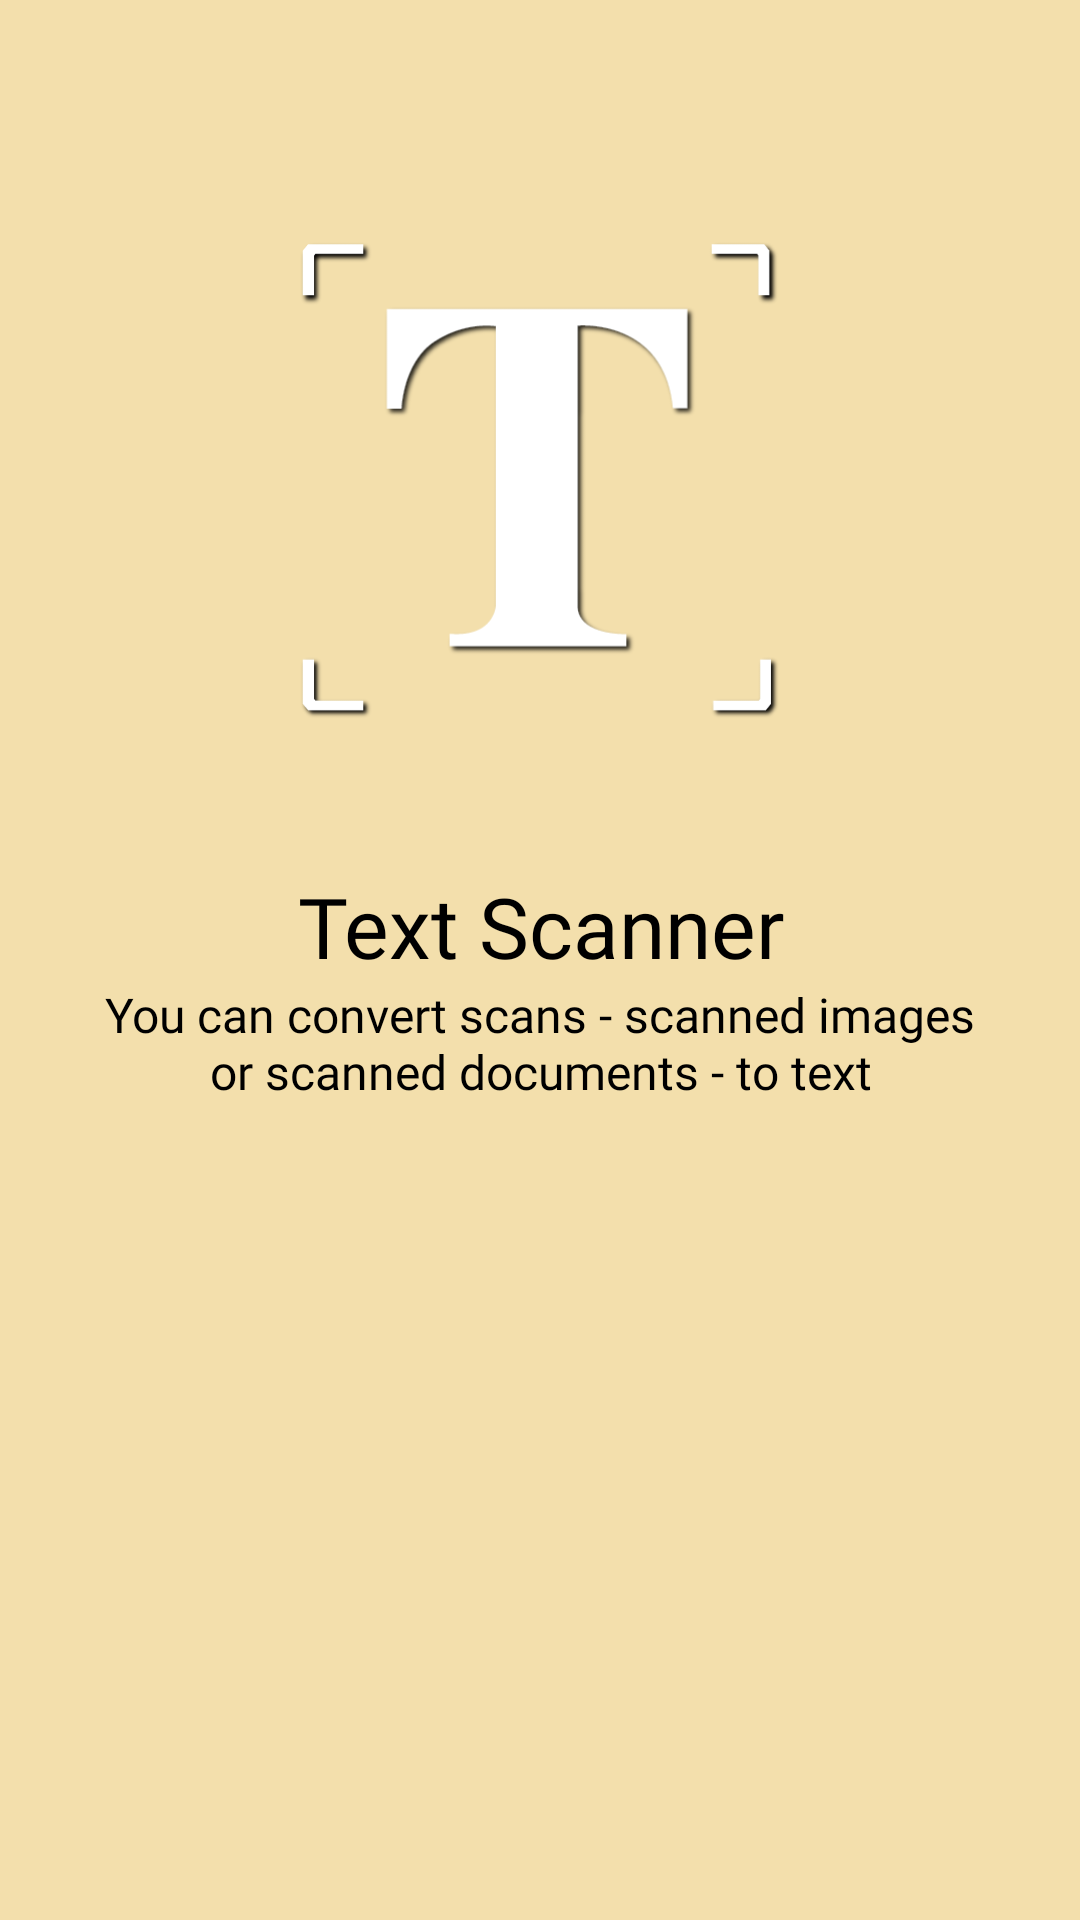

Layout XML and referenced resources for this Android screen:
<!-- AndroidManifest.xml: application theme Theme.Easetudy -->
<!-- res/layout/slider_layout.xml -->
<?xml version="1.0" encoding="utf-8"?>
<LinearLayout xmlns:android="http://schemas.android.com/apk/res/android"
    android:layout_width="match_parent"
    android:layout_height="match_parent"
    xmlns:app="http://schemas.android.com/apk/res-auto"
    android:orientation="vertical"
    android:background="@color/bastaorange"
    app:flow_horizontalAlign="center">









    <ImageView
        android:id="@+id/titleimage1"
        android:layout_width="match_parent"
        android:layout_height="160dp"
        android:layout_gravity="center"
        android:layout_marginTop="80dp"
        android:src="@drawable/feature1png"/>

    <TextView
        android:id="@+id/texttitle"
        android:layout_width="match_parent"
        android:layout_height="wrap_content"
        android:layout_marginTop="50dp"
        android:fontFamily="@font/poppins_bold"
        android:text="@string/heading_one"
        android:textAlignment="center"
        android:textColor="@color/black"
        android:textSize="28dp" />

    <TextView
        android:id="@+id/textdescription"
        android:layout_width="match_parent"
        android:layout_height="wrap_content"
        android:layout_marginHorizontal="30dp"
        android:fontFamily="@font/poppins"
        android:text="@string/desc_one"
        android:textAlignment="center"
        android:textColor="@color/black"
        android:textSize="16dp" />


</LinearLayout>
<!-- resources referenced by this layout -->
<resources>
  <color name="bastaorange">#f3dfac</color>
  <color name="black">#FF000000</color>
  <!-- drawable easetudylogo: png bitmap (drawable, 17917 bytes) -->
  <!-- drawable feature1png: png bitmap (drawable, 14024 bytes) -->
  <string name="desc_one">You can convert scans - scanned images or scanned documents - to text</string>
  <string name="heading_one">Text Scanner</string>
  <style name="Theme.Easetudy" parent="Theme.MaterialComponents.DayNight.NoActionBar">
          
          <item name="colorPrimary">@color/bastaorange2</item>
          <item name="colorPrimaryVariant">@color/bastaorange2</item>
          <item name="colorOnPrimary">@color/white</item>
          
          <item name="colorSecondary">@color/bastaorange2</item>
          <item name="colorSecondaryVariant">@color/teal_700</item>
          <item name="colorOnSecondary">@color/black</item>
          
          <item name="android:statusBarColor" tools:targetApi="l">?attr/colorPrimaryVariant</item>
          
      </style>
  <color name="bastaorange2">#f89402</color>
  <color name="white">#FFFFFFFF</color>
  <color name="teal_700">#FF018786</color>
</resources>
